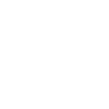
t = 0.00 s
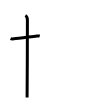
t = 2.00 s
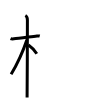
t = 4.00 s
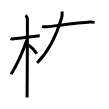
t = 6.00 s
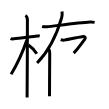
t = 8.00 s
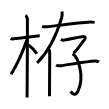
t = 10.00 s

The animated SVG that drew these frames (rendered in a browser with its animation timeline set to each time). Animation: 10 SMIL elements (animate=10); one cycle of 10.00 s.

<svg width="109px" height="109px" viewBox="0 0 px 109px" xmlns="http://www.w3.org/2000/svg" xmlns:xlink="http://www.w3.org/1999/xlink" xml:space="preserve" version="1.1"  baseProfile="full">
<path d="M10.53,38.63c0.35,0.15,2.45,0.26,3.39,0.2c4.04-0.26,16.54-2.04,23.04-2.81c0.94-0.11,2.21-0.15,2.8,0" style="fill:none;stroke:black;stroke-width:3;opacity:0">
  <animate attributeType="CSS" attributeName="opacity" from="0" to="1" begin="0s" dur="1s" repeatCount="0" fill="freeze" />
</path>
<path d="M25.36,15.5c0.91,0.47,2.04,2,2.04,4.42c0,0.95-0.12,71.75-0.3,77.58" style="fill:none;stroke:black;stroke-width:3;opacity:0">
  <animate attributeType="CSS" attributeName="opacity" from="0" to="1" begin="1s" dur="1s" repeatCount="0" fill="freeze" />
</path>
<path d="M26.94,39.78c-5.1,15.04-7.94,21.4-15.83,34.56" style="fill:none;stroke:black;stroke-width:3;opacity:0">
  <animate attributeType="CSS" attributeName="opacity" from="0" to="1" begin="2s" dur="1s" repeatCount="0" fill="freeze" />
</path>
<path d="M28.47,44.9c2.37,1.59,6.28,5.76,8.28,8.85" style="fill:none;stroke:black;stroke-width:3;opacity:0">
  <animate attributeType="CSS" attributeName="opacity" from="0" to="1" begin="3s" dur="1s" repeatCount="0" fill="freeze" />
</path>
<path d="M42.09,26.3c1.25,0.46,3.55,0.58,4.8,0.46c7.7-0.75,30.7-4,43.32-4.74c2.08-0.12,3.34,0.22,4.38,0.45" style="fill:none;stroke:black;stroke-width:3;opacity:0">
  <animate attributeType="CSS" attributeName="opacity" from="0" to="1" begin="4s" dur="1s" repeatCount="0" fill="freeze" />
</path>
<path d="M62.05,11.5c0.26,2.53,0.26,3.84-0.38,6.1c-4.08,14.2-11.31,31.72-24.58,45.44" style="fill:none;stroke:black;stroke-width:3;opacity:0">
  <animate attributeType="CSS" attributeName="opacity" from="0" to="1" begin="5s" dur="1s" repeatCount="0" fill="freeze" />
</path>
<path d="M48.72,49c0.79,0.82,1.01,2.63,1.01,4.32c0,9.93-0.22,28.43-0.22,42.93" style="fill:none;stroke:black;stroke-width:3;opacity:0">
  <animate attributeType="CSS" attributeName="opacity" from="0" to="1" begin="6s" dur="1s" repeatCount="0" fill="freeze" />
</path>
<path d="M60.73,39.6c0.81,0.31,2.33,0.7,3.57,0.53c4.45-0.63,17.48-3.63,18.9-3.63c1.42,0,2.96,0.93,1.54,2.8c-1.42,1.86-7.45,10.44-11.05,13.82" style="fill:none;stroke:black;stroke-width:3;opacity:0">
  <animate attributeType="CSS" attributeName="opacity" from="0" to="1" begin="7s" dur="1s" repeatCount="0" fill="freeze" />
</path>
<path d="M72.61,53.79c5.22,3.29,12.39,21.96,5.47,37.05C75.26,97,72,93.25,70.62,91.51" style="fill:none;stroke:black;stroke-width:3;opacity:0">
  <animate attributeType="CSS" attributeName="opacity" from="0" to="1" begin="8s" dur="1s" repeatCount="0" fill="freeze" />
</path>
<path d="M56.17,64.89c0.9,0.72,3.25,0.97,4.88,0.79c5.7-0.63,26.28-4.43,33.79-4.7c1.63-0.06,3.07,0.24,4.16,0.96" style="fill:none;stroke:black;stroke-width:3;opacity:0">
  <animate attributeType="CSS" attributeName="opacity" from="0" to="1" begin="9s" dur="1s" repeatCount="0" fill="freeze" />
</path>
</svg>
